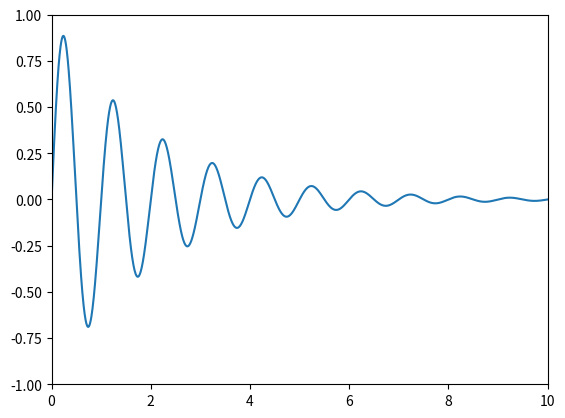
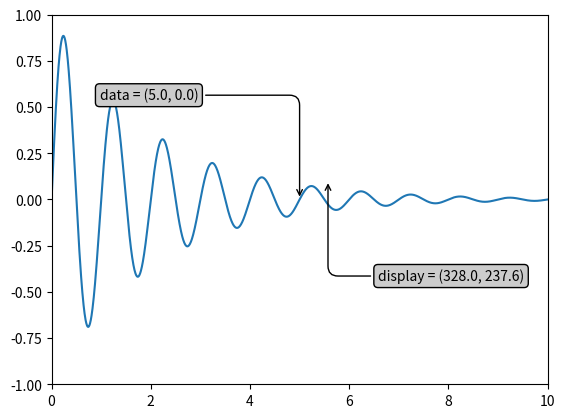
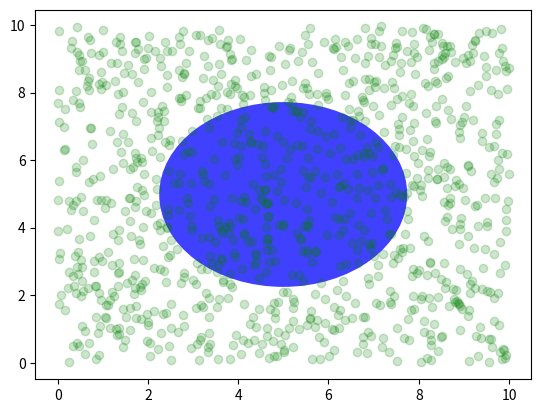
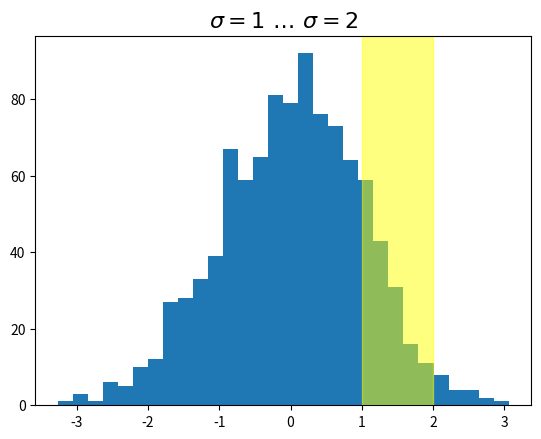
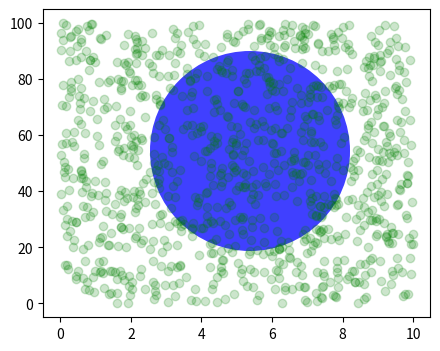
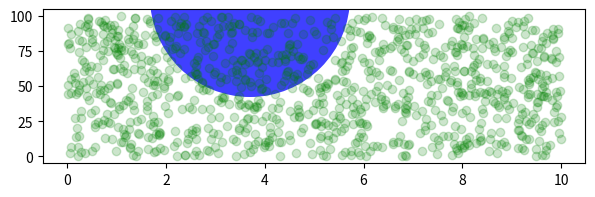
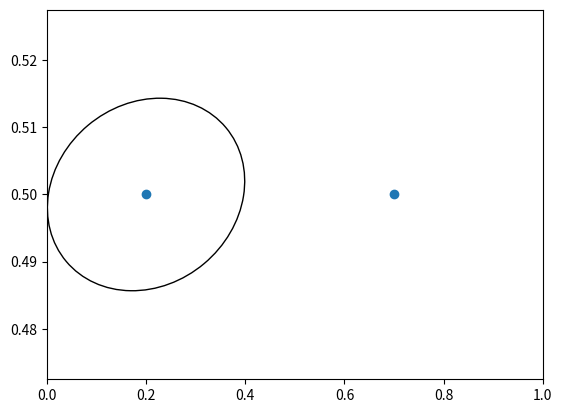
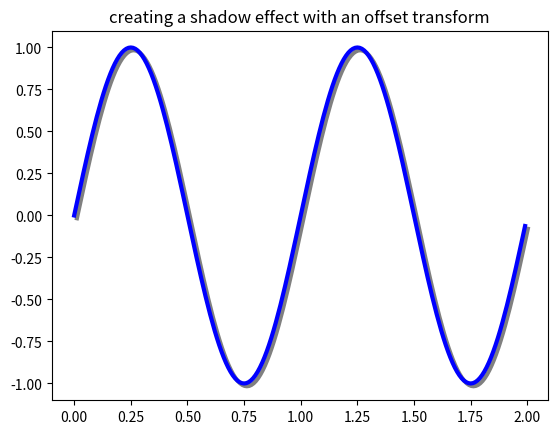

The matplotlib source for these figures, in order:
import matplotlib.pyplot as plt
import numpy as np

import matplotlib.patches as mpatches

x = np.arange(0, 10, 0.005)
y = np.exp(-x/2.) * np.sin(2*np.pi*x)

fig, ax = plt.subplots()
ax.plot(x, y)
ax.set_xlim(0, 10)
ax.set_ylim(-1, 1)

plt.show()

x = np.arange(0, 10, 0.005)
y = np.exp(-x/2.) * np.sin(2*np.pi*x)

fig, ax = plt.subplots()
ax.plot(x, y)
ax.set_xlim(0, 10)
ax.set_ylim(-1, 1)

xdata, ydata = 5, 0
# This computing the transform now, if anything
# (figure size, dpi, axes placement, data limits, scales..)
# changes re-calling transform will get a different value.
xdisplay, ydisplay = ax.transData.transform((xdata, ydata))

bbox = dict(boxstyle="round", fc="0.8")
arrowprops = dict(
    arrowstyle="->",
    connectionstyle="angle,angleA=0,angleB=90,rad=10")

offset = 72
ax.annotate(f'data = ({xdata:.1f}, {ydata:.1f})',
            (xdata, ydata), xytext=(-2*offset, offset), textcoords='offset points',
            bbox=bbox, arrowprops=arrowprops)

disp = ax.annotate(f'display = ({xdisplay:.1f}, {ydisplay:.1f})',
                   (xdisplay, ydisplay), xytext=(0.5*offset, -offset),
                   xycoords='figure pixels',
                   textcoords='offset points',
                   bbox=bbox, arrowprops=arrowprops)

plt.show()

fig = plt.figure()
for i, label in enumerate(('A', 'B', 'C', 'D')):
    ax = fig.add_subplot(2, 2, i+1)
    ax.text(0.05, 0.95, label, transform=ax.transAxes,
            fontsize=16, fontweight='bold', va='top')

plt.show()

fig, ax = plt.subplots()
x, y = 10*np.random.rand(2, 1000)
ax.plot(x, y, 'go', alpha=0.2)  # plot some data in data coordinates

circ = mpatches.Circle((0.5, 0.5), 0.25, transform=ax.transAxes,
                       facecolor='blue', alpha=0.75)
ax.add_patch(circ)
plt.show()

import matplotlib.transforms as transforms

fig, ax = plt.subplots()
x = np.random.randn(1000)

ax.hist(x, 30)
ax.set_title(r'$\sigma=1 \/ \dots \/ \sigma=2$', fontsize=16)

# the x coords of this transformation are data, and the y coord are axes
trans = transforms.blended_transform_factory(
    ax.transData, ax.transAxes)
# highlight the 1..2 stddev region with a span.
# We want x to be in data coordinates and y to span from 0..1 in axes coords.
rect = mpatches.Rectangle((1, 0), width=1, height=1, transform=trans,
                          color='yellow', alpha=0.5)
ax.add_patch(rect)

plt.show()

fig, ax = plt.subplots(figsize=(5, 4))
x, y = 10*np.random.rand(2, 1000)
ax.plot(x, y*10., 'go', alpha=0.2)  # plot some data in data coordinates
# add a circle in fixed-coordinates
circ = mpatches.Circle((2.5, 2), 1.0, transform=fig.dpi_scale_trans,
                       facecolor='blue', alpha=0.75)
ax.add_patch(circ)
plt.show()

fig, ax = plt.subplots(figsize=(7, 2))
x, y = 10*np.random.rand(2, 1000)
ax.plot(x, y*10., 'go', alpha=0.2)  # plot some data in data coordinates
# add a circle in fixed-coordinates
circ = mpatches.Circle((2.5, 2), 1.0, transform=fig.dpi_scale_trans,
                       facecolor='blue', alpha=0.75)
ax.add_patch(circ)
plt.show()

fig, ax = plt.subplots()
xdata, ydata = (0.2, 0.7), (0.5, 0.5)
ax.plot(xdata, ydata, "o")
ax.set_xlim((0, 1))

trans = (fig.dpi_scale_trans +
         transforms.ScaledTranslation(xdata[0], ydata[0], ax.transData))

# plot an ellipse around the point that is 150 x 130 points in diameter...
circle = mpatches.Ellipse((0, 0), 150/72, 130/72, angle=40,
                          fill=None, transform=trans)
ax.add_patch(circle)
plt.show()

fig, ax = plt.subplots()

# make a simple sine wave
x = np.arange(0., 2., 0.01)
y = np.sin(2*np.pi*x)
line, = ax.plot(x, y, lw=3, color='blue')

# shift the object over 2 points, and down 2 points
dx, dy = 2/72., -2/72.
offset = transforms.ScaledTranslation(dx, dy, fig.dpi_scale_trans)
shadow_transform = ax.transData + offset

# now plot the same data with our offset transform;
# use the zorder to make sure we are below the line
ax.plot(x, y, lw=3, color='gray',
        transform=shadow_transform,
        zorder=0.5*line.get_zorder())

ax.set_title('creating a shadow effect with an offset transform')
plt.show()